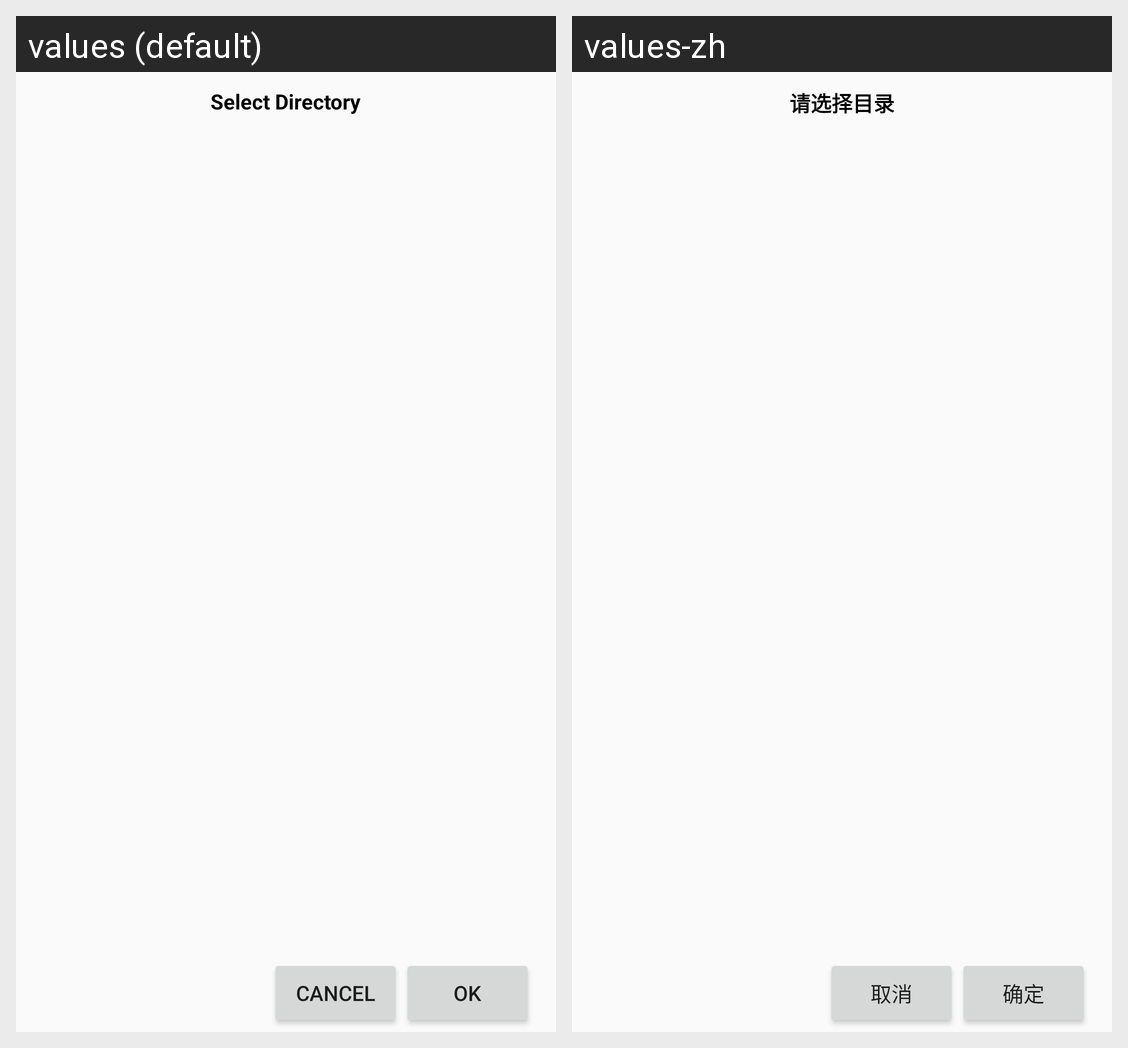

Strings drawn on this Android screen and how each of the app's shown locales translates them:
Android screen res/layout/activity_audio_file_select.xml rendered under 2 locales, left to right: values (default), values-zh. Device: Nexus 5 (rendered at 1080×1920; each locale shown at half size, 540×960, under a caption strip naming it); theme AppTheme.NoActionBar.DayNight.
Strings drawn on this screen, with the default value and each locale's value (text and hints the layout hard-codes, and strings that could not be matched under every locale, appear in the picture but are not listed):

select_directory
  values: Select Directory
  values-zh: 请选择目录

btn_cancel
  values: Cancel
  values-zh: 取消

btn_ok
  values: OK
  values-zh: 确定
